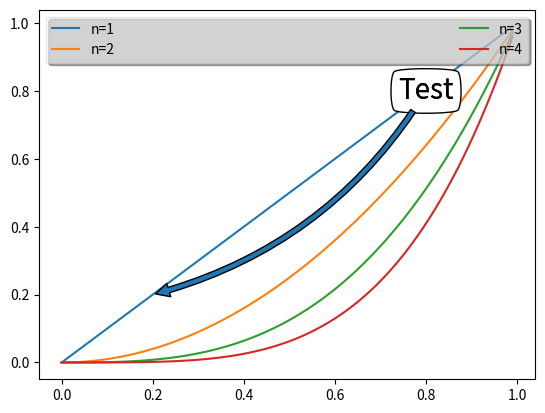

Reproduce this figure in Python.
__author__ = 'lovingtouch'
import matplotlib.pyplot as plt
import numpy as np
import matplotlib.pyplot as plt


ax = plt.subplot(111)
t1 = np.arange(0.0, 1.0, 0.01)
for n in [1, 2, 3, 4]:
    plt.plot(t1, t1**n, label="n=%d"%(n,))

leg = plt.legend(loc='best', ncol=2, mode="expand", shadow=True, fancybox=True)
leg.get_frame().set_alpha(0.5)


plt.show()


import matplotlib.pyplot as plt

plt.figure(1, figsize=(3,3))
ax = plt.subplot(111)

ann = ax.annotate("Test",
                  xy=(0.2, 0.2), xycoords='data',
                  xytext=(0.8, 0.8), textcoords='data',
                  size=20, va="center", ha="center",
                  bbox=dict(boxstyle="round4", fc="w"),
                  arrowprops=dict(arrowstyle="-|>",
                                  connectionstyle="arc3,rad=-0.2",
                                  fc="w"),
                  )

plt.figure(1, figsize=(3,3))
ax = plt.subplot(111)

ax.annotate("Test",
            xy=(0.2, 0.2), xycoords='data',
            xytext=(0.8, 0.8), textcoords='data',
            size=20, va="center", ha="center",
            arrowprops=dict(arrowstyle="simple",
                            connectionstyle="arc3,rad=-0.2"),
            )

plt.show()


